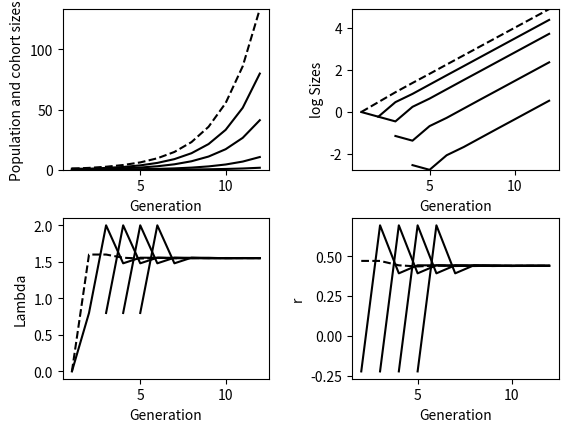
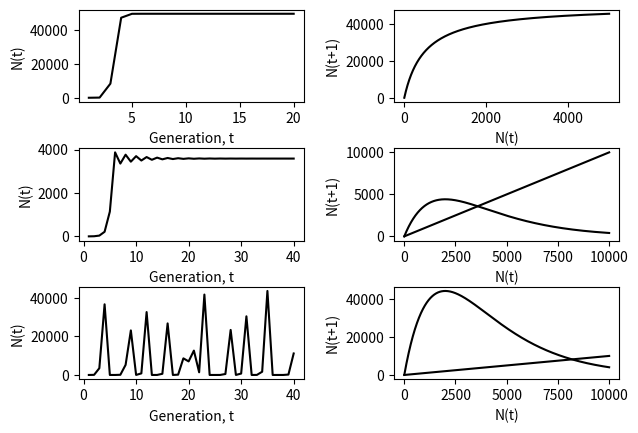

Recreate these plots in Python, in order.
#%% [markdown]
#
## Introduction to Computational Ecology
# This Jupyter notbebook is the place where all the chapter of Roff's book about
# invasibility analysis is translated from R to Python.

#%%
import pandas as pd
import numpy as np
from scipy import linalg, sparse # Library for linear algebra
import matplotlib.pyplot as plt
import seaborn as sns

#%% [markdown]
### Introduction
#### Age or stage-sctructure models

Leslie_matrix = np.array([[0.8, 1.2, 1, 0],
                          [0.8, 0, 0, 0],
                          [0, 0.4, 0, 0],
                          [0, 0, 0.25, 0]])

Eigen_data = linalg.eig(Leslie_matrix)
Lambda = Eigen_data[0][1] # Get first eigenvalue
Maxgen = 12 # Number of generations simulation runs

n = np.array([1,0,0,0]) # Initial population

Pop = np.append(n, n.sum()) # Preassign matrix to hold cohort number and total population size

Obs_lambda = np.array([0, 0, 0, 0, 0]) # Preassign storage for observed lambda

for Igen in range(2,Maxgen+1): # Iterate over generations
    n = np.dot(Leslie_matrix, n) # Apply matrix multiplication
    Pop = np.vstack([Pop, np.append(n, n.sum())]) # Store cohorts and total population size
    Obs_lambda = np.vstack([Obs_lambda, (Pop[Igen-1, ]/Pop[Igen-2])]) # Store observed lambda
    # End of Igen loop

print(Obs_lambda[Maxgen-1, 0],Obs_lambda[Maxgen-1, 0]/Lambda)

Generation = np.arange(1, Maxgen+1) # Vector of generation number

ymin = np.min(Pop) # Get minimum and maximum pop
ymax = np.max(Pop)

fig, axes = plt.subplots(nrows=2, ncols=2, gridspec_kw={"wspace": 0.4, "hspace": 0.3})

# Plot population and cohort trajectories
for i in range(0, 4):
    axes[0,0].plot(Generation, Pop[:, i], color="black")

axes[0,0].plot(Generation, Pop[:,4], color="black", linestyle="--")
axes[0,0].set(xlabel="Generation",
              ylabel="Population and cohort sizes",
              ylim=[ymin, ymax])

x = np.matrix.flatten(Pop)
ymin = np.min(np.log(x[x > 0]))
ymax = np.max(np.log(x))

# Plot log of population and cohort trajectories
for i in range(0,4):
    axes[0,1].plot(Generation, np.log(Pop[:, i]), color="black")

axes[0,1].plot(Generation, np.log(Pop[:, 4]), color="black", linestyle="--")
axes[0,1].set(xlabel="Generation",
              ylabel="log Sizes",
              ylim=[ymin, ymax])

# Plot observed lambdas
for i in range(0,4):
    axes[1, 0].plot(Generation, Obs_lambda[:,i], color="black")

axes[1,0].plot(Generation, Obs_lambda[:,4], color="black", linestyle="--")
axes[1,0].set(xlabel="Generation",
              ylabel="Lambda")

# Plot observed r
for i in range(0,4):
    axes[1, 1].plot(Generation, np.log(Obs_lambda[:,i]), color="black")

axes[1,1].plot(Generation, np.log(Obs_lambda[:,4]), color="black", linestyle="--")
axes[1,1].set(xlabel="Generation",
              ylabel="r")

plt.show()

print(Obs_lambda[Maxgen-1, 0],Obs_lambda[Maxgen-1, 0]/Lambda)

#%% [markdown]
####Adding density dependence

#%%

def BH_FUNCTION(n, c1, c2):
    return(c1/(1+c2*n))

def RICKER_FUNCTION(n, alpha, beta):
    return(alpha*np.exp(-beta*n))

c1 = 100
c2 = 2*10**-3 # Beverthon Holt parameters

## Beverton Holt function ##
# Plot N(t) on t
Maxgen = 20

N_t = np.array([1.0])

for i in range(1, Maxgen):
    N_t = np.append(N_t, N_t[i-1]*BH_FUNCTION(N_t[i-1], c1, c2))

fig, axes = plt.subplots(nrows=3, ncols=2, gridspec_kw={"hspace": 0.5, "right": 0.97, "wspace": 0.40})

axes[0,0].plot(np.arange(1, Maxgen+1), N_t, color="black")
axes[0,0].set(xlabel="Generation, t", ylabel="N(t)")

# Plot N(t+1) on N(t)

MaxN = 5000

N_t = np.arange(1, MaxN+1)
N_tplus1 = N_t * np.apply_along_axis(BH_FUNCTION,0 ,N_t , c1, c2)

axes[0,1].plot(N_t, N_tplus1, color="black")
axes[0,1].set(xlabel="N(t)", ylabel="N(t+1)")

## Ricker function ##

alpha = np.array([6,60]) # Parameter values
beta = .0005

# Plot N(t) on t for 2 values of alpha

Maxgen = 40

for j in range(0,2):
    N_t = np.array([1.0])

    for i in range(1,Maxgen):
        N_t = np.append(N_t, N_t[i-1]*RICKER_FUNCTION(N_t[i-1], alpha[j], beta))

    axes[1+j, 0].plot(np.arange(1, Maxgen+1), N_t, color="black")
    axes[1+j, 0].set(xlabel="Generation, t", ylabel="N(t)")

    MaxN = 10000
    N_t = np.arange(1, MaxN+1)
    N_tplus1 = N_t * np.apply_along_axis(RICKER_FUNCTION, 0, N_t, alpha[j], beta)

    axes[1+j, 1].plot(N_t, N_tplus1, color="black")
    axes[1+j, 1].plot(N_t, N_t, color="black")
    axes[1+j, 1].set(xlabel="N(t)", ylabel="N(t+1)")

plt.show()